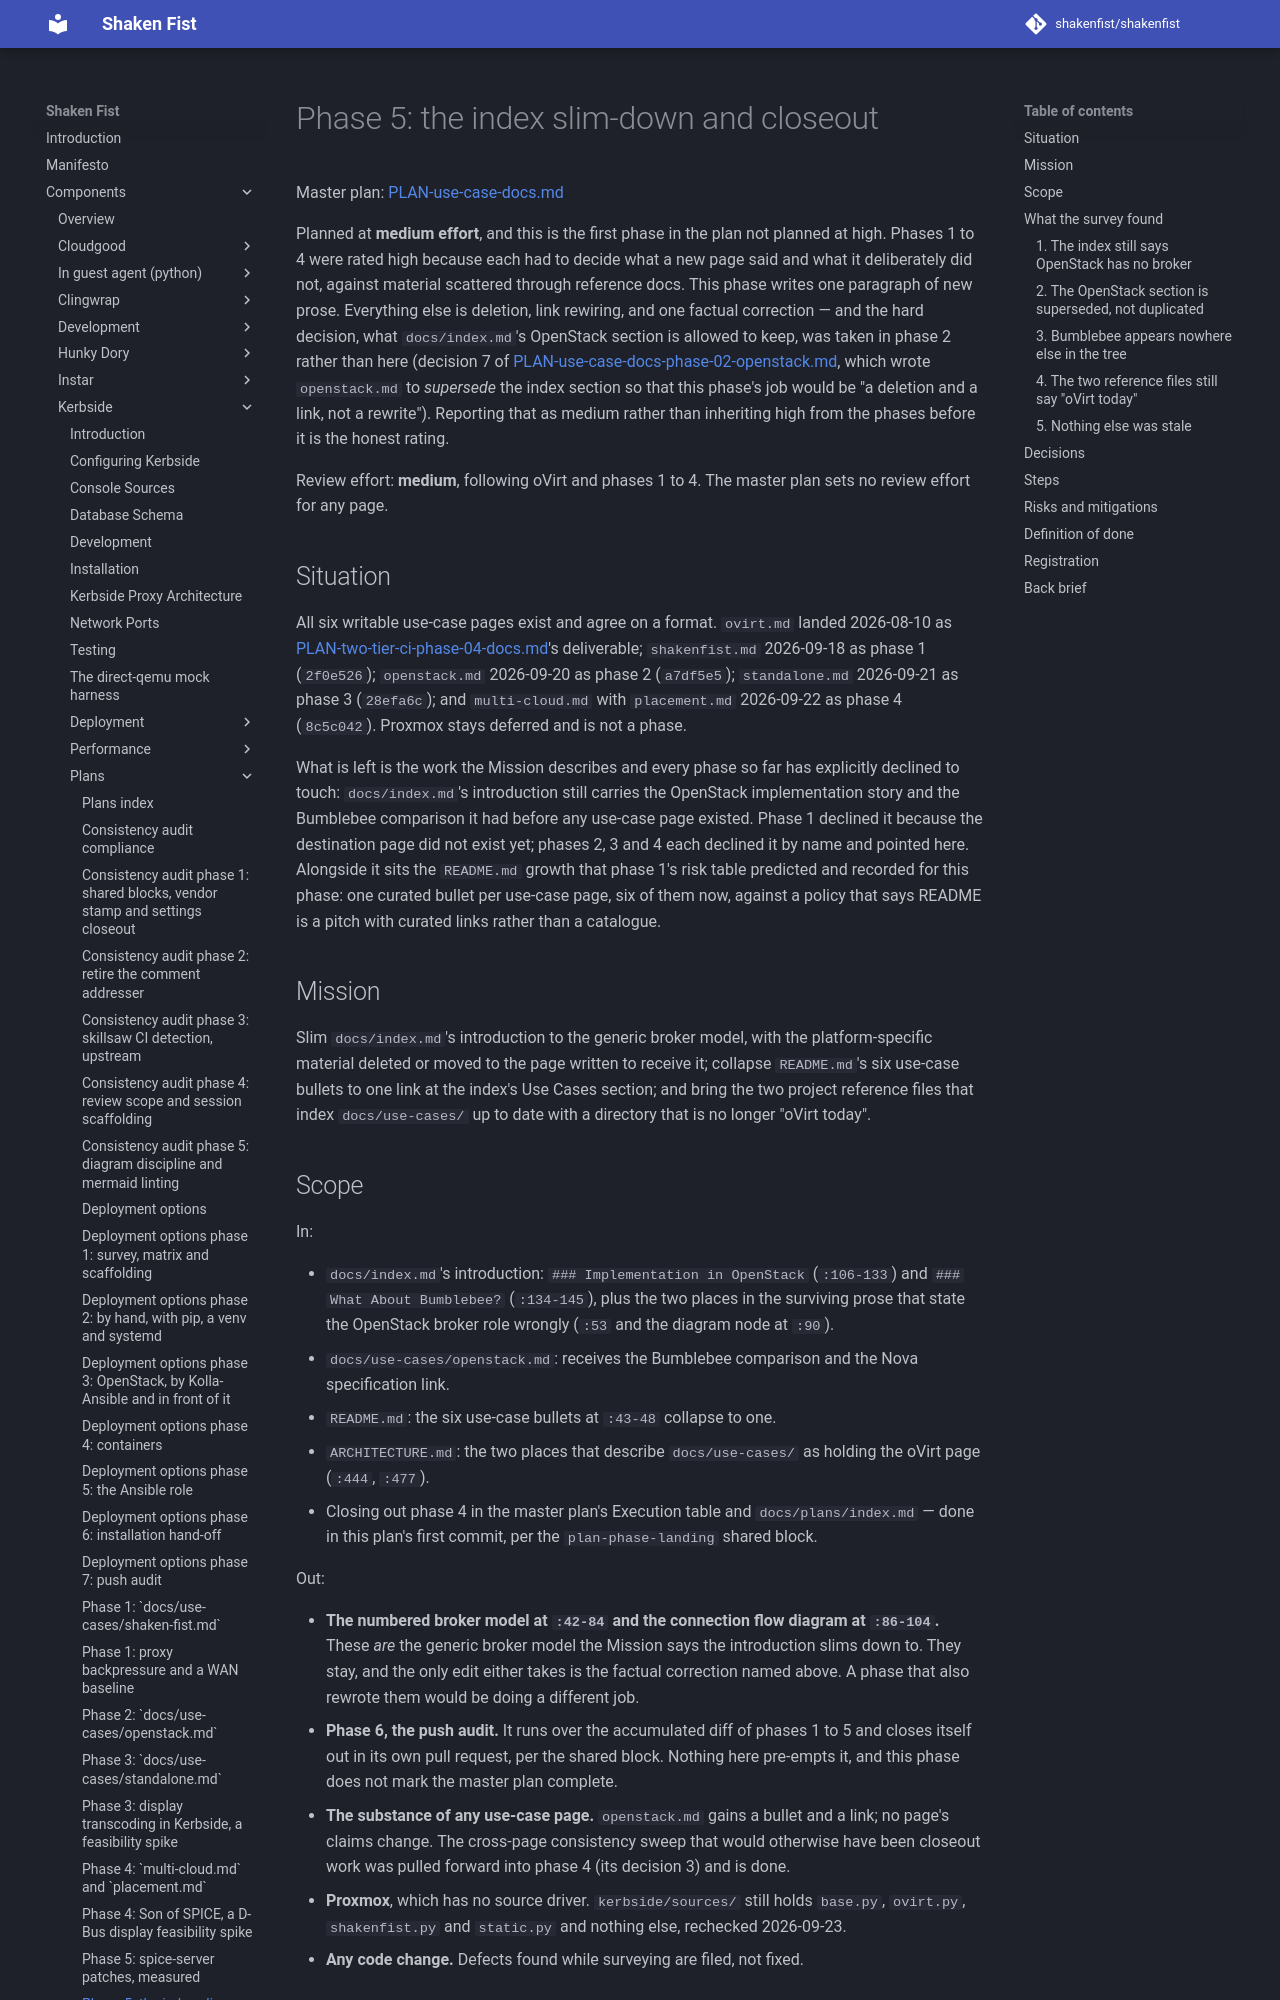

repository: shakenfist/shakenfist · page: components/kerbside/plans/PLAN-use-case-docs-phase-05-index-slimdown/index.html · generator: mkdocs

# Phase 5: the index slim-down and closeout

Master plan: [PLAN-use-case-docs.md](/components/kerbside/plans/PLAN-use-case-docs/)

Planned at **medium effort**, and this is the first phase in the
plan not planned at high. Phases 1 to 4 were rated high because
each had to decide what a new page said and what it deliberately
did not, against material scattered through reference docs. This
phase writes one paragraph of new prose. Everything else is
deletion, link rewiring, and one factual correction — and the
hard decision, what `docs/index.md`'s OpenStack section is
allowed to keep, was taken in phase 2 rather than here (decision
7 of [PLAN-use-case-docs-phase-02-openstack.md](/components/kerbside/plans/PLAN-use-case-docs-phase-02-openstack/),
which wrote `openstack.md` to *supersede* the index section so
that this phase's job would be "a deletion and a link, not a
rewrite"). Reporting that as medium rather than inheriting high
from the phases before it is the honest rating.

Review effort: **medium**, following oVirt and phases 1 to 4.
The master plan sets no review effort for any page.

## Situation

All six writable use-case pages exist and agree on a format.
`ovirt.md` landed 2026-08-10 as
[PLAN-two-tier-ci-phase-04-docs.md](https://github.com/shakenfist/kerbside/blob/49058af04507c5326b19bc1cc4510fcd3ec11f45/docs/plans/PLAN-two-tier-ci-phase-04-docs.md)'s
deliverable; `shakenfist.md` 2026-09-18 as phase 1 (`2f0e526`);
`openstack.md` 2026-09-20 as phase 2 (`a7df5e5`);
`standalone.md` 2026-09-21 as phase 3 (`28efa6c`); and
`multi-cloud.md` with `placement.md` 2026-09-22 as phase 4
(`8c5c042`). Proxmox stays deferred and is not a phase.

What is left is the work the Mission describes and every phase
so far has explicitly declined to touch: `docs/index.md`'s
introduction still carries the OpenStack implementation story
and the Bumblebee comparison it had before any use-case page
existed. Phase 1 declined it because the destination page did
not exist yet; phases 2, 3 and 4 each declined it by name and
pointed here. Alongside it sits the `README.md` growth that
phase 1's risk table predicted and recorded for this phase: one
curated bullet per use-case page, six of them now, against a
policy that says README is a pitch with curated links rather
than a catalogue.

## Mission

Slim `docs/index.md`'s introduction to the generic broker model,
with the platform-specific material deleted or moved to the page
written to receive it; collapse `README.md`'s six use-case
bullets to one link at the index's Use Cases section; and bring
the two project reference files that index `docs/use-cases/` up
to date with a directory that is no longer "oVirt today".
